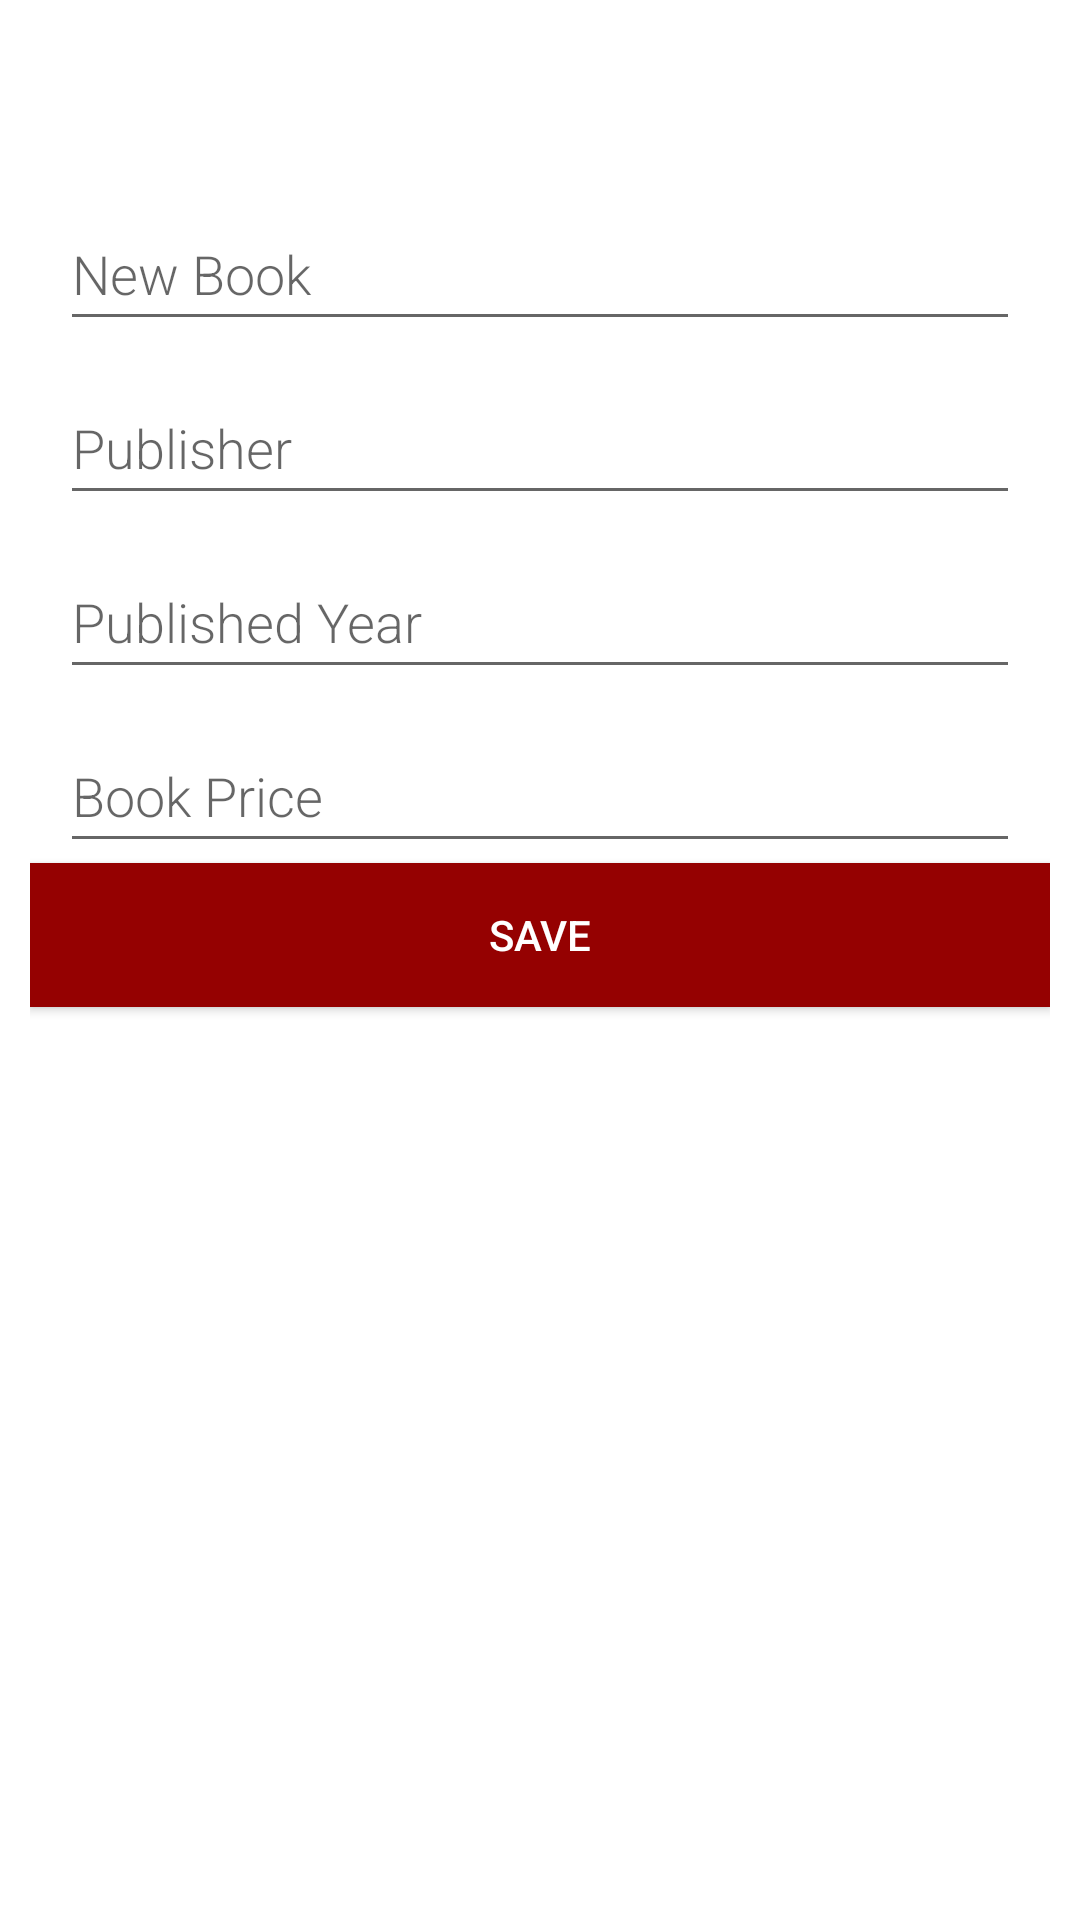

Here is an Android app screen rendered from its layout file. Give the layout XML and the strings, colors and styles it references.
<!-- AndroidManifest.xml: application theme AppTheme -->
<!-- res/layout/activity_new_word.xml -->
<?xml version="1.0" encoding="utf-8"?>
<androidx.constraintlayout.widget.ConstraintLayout xmlns:android="http://schemas.android.com/apk/res/android"
    xmlns:app="http://schemas.android.com/apk/res-auto"
    xmlns:tools="http://schemas.android.com/tools"
    android:layout_width="match_parent"
    android:layout_height="match_parent"
    android:padding="10dp"
    tools:context=".NewWordActivity">
    <EditText
        android:id="@+id/new_book"
        android:layout_width="match_parent"
        android:layout_height="wrap_content"
        android:fontFamily="sans-serif-light"
        android:hint="New Book"
        android:inputType="textAutoComplete"
        android:minHeight="48dp"
        android:textSize="18sp"
        android:layout_margin="10dp"
        app:layout_constraintBottom_toBottomOf="parent"
        app:layout_constraintEnd_toEndOf="parent"
        app:layout_constraintStart_toStartOf="parent"
        app:layout_constraintTop_toTopOf="parent"
        app:layout_constraintVertical_bias="0.083" />

    <EditText
        android:id="@+id/new_publisher"
        android:layout_width="match_parent"
        android:layout_height="wrap_content"
        android:fontFamily="sans-serif-light"
        android:hint="Publisher"
        android:inputType="textAutoComplete"
        android:minHeight="48dp"
        android:textSize="18sp"
        android:layout_margin="10dp"
        app:layout_constraintEnd_toEndOf="parent"
        app:layout_constraintStart_toStartOf="parent"
        app:layout_constraintTop_toBottomOf="@+id/new_book" />

    <EditText
        android:id="@+id/new_year"
        android:layout_width="match_parent"
        android:layout_height="wrap_content"
        android:fontFamily="sans-serif-light"
        android:hint="Published Year"
        android:inputType="number"
        android:minHeight="48dp"
        android:textSize="18sp"
        android:layout_margin="10dp"
        app:layout_constraintEnd_toEndOf="parent"
        app:layout_constraintStart_toStartOf="parent"
        app:layout_constraintTop_toBottomOf="@+id/new_publisher" />

    <EditText
        android:id="@+id/new_price"
        android:layout_width="match_parent"
        android:layout_height="wrap_content"
        android:fontFamily="sans-serif-light"
        android:hint="Book Price"
        android:inputType="number"
        android:minHeight="48dp"
        android:textSize="18sp"
        android:layout_margin="10dp"
        app:layout_constraintEnd_toEndOf="parent"
        app:layout_constraintStart_toStartOf="parent"
        app:layout_constraintTop_toBottomOf="@+id/new_year" />

    <Button
        android:id="@+id/button_save"
        android:layout_width="match_parent"
        android:layout_height="wrap_content"
        android:layout_margin="@dimen/big_padding"
        android:background="@color/colorPrimary"
        android:text="@string/button_save"
        android:textColor="@color/buttonLabel"
        app:layout_constraintEnd_toEndOf="parent"
        app:layout_constraintStart_toStartOf="parent"
        app:layout_constraintTop_toBottomOf="@+id/new_price" />

    </androidx.constraintlayout.widget.ConstraintLayout>
<!-- resources referenced by this layout -->
<resources>
  <color name="buttonLabel">#FFFFFF</color>
  <color name="colorPrimary">#950101</color>
  <string name="button_save">Save</string>
  <style name="AppTheme" parent="Theme.MaterialComponents.Light.DarkActionBar">
          
          <item name="colorPrimary">@color/colorPrimary</item>
          <item name="colorPrimaryDark">@color/colorPrimaryDark</item>
          <item name="colorAccent">@color/colorAccent</item>
      </style>
  <color name="colorPrimaryDark">#3D0000</color>
  <color name="colorAccent">#FF0000</color>
</resources>
